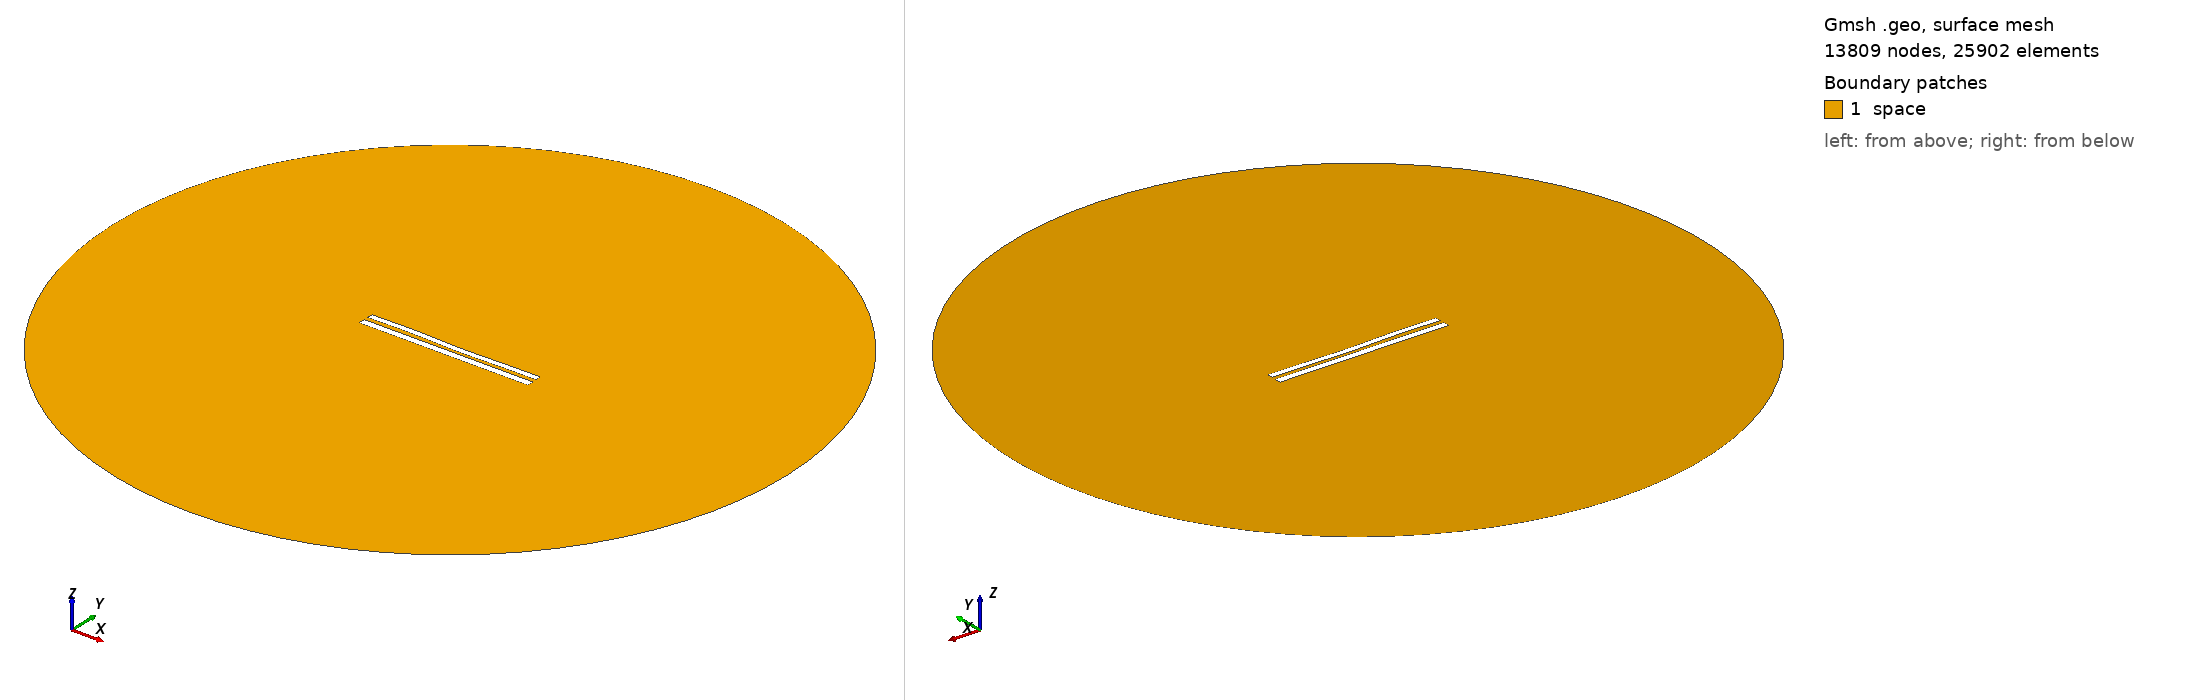

Gmsh geometry script, surface-meshed: 13809 nodes, 25902 surface elements. Boundary patches (legend numbers): 1 space. Left view from above one corner, right view from below the opposite corner. Legend entries are the model's physical surfaces. The drawing asked Gmsh for element sizes between 1% and 20% of the model's largest extent; the script's own settings can give other sizes.

=== 8775.geo (drawn) ===
//---------------------------------------
// Geometry kernel
//---------------------------------------

SetFactory("OpenCASCADE");



//---------------------------------------
// Parameters of the geometry
//---------------------------------------

// Overetch of the upper plate
overetch = 0.25;

// Distance between the plates
distance = 2.5;

// Discretization over the x axis (for the deformation)
nx = 50; 

// Length of the plate
L = 100 - overetch; 

// Number of modes
n = 4; 

// 1st mode coefficient
coeff(1) = -0.15;
beta(1) = 0.596864 * 3.1415926535 / L;

// 2nd mode coefficient
coeff(2) = -0.15;
beta(2) = 1.49418 * 3.1415926535 / L;

// 3rd mode coefficient
coeff(3) = 0.15;
beta(3) = 2.50025 * 3.1415926535 / L;

// 4th mode coefficient
coeff(4) = 0.15;
beta(4) = 3.49999 * 3.1415926535 / L;



//---------------------------------------
// Upper plate (deformed rectangle)
//---------------------------------------

// Coordiantes of the upper plate
xmin = -50;
xmax = 50 - overetch;

// Height of the upper plate
yheight = 4 - 2 * overetch;

// Indexes of the points
UpperID[] = {};
LowerID[] = {};
LeftID[] = {};
RightID[] = {};

// Point index
p = 1;

// Horizontal edges
For i In {1:nx}
    x = xmin + (i-1)*(xmax - xmin)/(nx-1);

    y_bottom = distance / 2 + overetch;
    For j In {1:n}
        C = (Cosh(beta(j)*L) + Cos(beta(j)*L)) / (Sinh(beta(j)*L) + Sin(beta(j)*L));
        y_bottom  = y_bottom + coeff(j) * (Cosh(beta(j)*(x+50)) - Cos(beta(j)*(x+50)) - C * (Sinh(beta(j)*(x+50)) - Sin(beta(j)*(x+50))));
    EndFor

    y_top = y_bottom + yheight;

    Point(p) = {x, y_top, 0, 1.0};
    UpperID[i] = p;
    p = p + 1;

    Point(p) = {x, y_bottom, 0, 1.0};
    LowerID[i] = p;
    p = p + 1;
EndFor

// Create point lists
UpperPts[] = {}; LowerPts[] = {};
For i In {1:nx}
  UpperPts[] += {UpperID[i]};
  LowerPts[] += {LowerID[i]};
EndFor

// Build splines
Spline(1) = {UpperPts[]};
Spline(2) = {LowerPts[]};
Line(3) = {LowerPts[nx-1], UpperPts[nx-1]};
Line(4) = {LowerPts[0], UpperPts[0]};

// Build the plane surface
Curve Loop(1) = {2, 3, -1, -4};
Plane Surface(1) = {1};



//---------------------------------------
// Lower plate (rectangle)
//---------------------------------------

// Vertices
Point(1001) = {-50, -1, 0, 1.0};
Point(1002) = { 50, -1, 0, 1.0};
Point(1003) = { 50,  -5, 0, 1.0};
Point(1004) = {-50,  -5, 0, 1.0};

// Edges
Line(5) = {1001, 1002};
Line(6) = {1002, 1003};
Line(7) = {1003, 1004};
Line(8) = {1004, 1001};

// Plane surface
Line Loop(2) = {5, 6, 7, 8};
Plane Surface(2) = {2}; 



//---------------------------------------
// Outer (fictious) boundary
//---------------------------------------

// Points
Point(1005) = {0, 0, 0};       // Center
Point(1006) = {200, 0, 0};     // Start point
Point(1007) = {0, 200, 0};     // 90 degrees
Point(1008) = {-200, 0, 0};    // 180 degrees
Point(1009) = {0, -200, 0};    // 270 degrees

// Circle arcs (each needs start, center, end)
Circle(9) = {1006, 1005, 1007};
Circle(10) = {1007, 1005, 1008};
Circle(11) = {1008, 1005, 1009};
Circle(12) = {1009, 1005, 1006};

// Plane surface for the entire domain
Curve Loop(3) = {9, 10, 11, 12};
Surface(3) = {3};

// Subtract the plates from the whole domain to obtain the actual domain where we want to solve the equations
BooleanDifference{ Surface{3}; Delete; }{ Surface{1}; Surface{2}; Delete; }




//---------------------------------------
// Transfinite Lines/Curves
//---------------------------------------

// Set the number of points on the boundaries
r = 7;

// Plates
Transfinite Curve {1, 2} = 50*r Using Progression 1;
Transfinite Curve {3, 4} = 2*r Using Progression 1;
Transfinite Line {5, 7} = 50*r Using Progression 1;
Transfinite Line {6, 8} = 2*r Using Progression 1;

// Outer boundary
Transfinite Line {9, 10, 11, 12} = 20 Using Progression 1;



//---------------------------------------
// Physical groups
//---------------------------------------                

// Physical curves (boundaries)
Physical Line("force_segment", 10) = {2};
Physical Line("upper_plate", 11) = {1, 3, 4};
Physical Line("lower_plate", 12) = {5, 6, 7, 8};
Physical Line("boundary", 20) = {9, 10, 11, 12};

// Physical Surfaces
Physical Surface("space", 30) = {3};



//---------------------------------------
// 6. Generate the Mesh
//---------------------------------------

// 2D mesh generation
Mesh 2;
